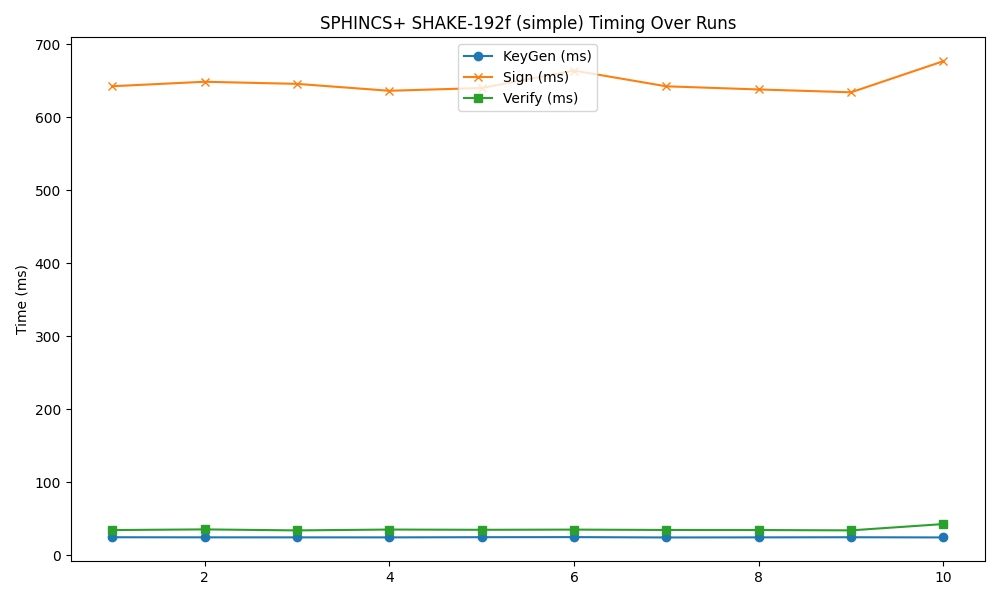

Data behind this chart, as committed beside it:
timestamp, mode, keygen, sign, verify
2025-04-21 17:45:01, 192f, 24.64, 642.4, 34.51
2025-04-21 17:45:02, 192f, 24.53, 648.5, 35.4
2025-04-21 17:45:04, 192f, 24.48, 645.6, 34.04
2025-04-21 17:45:05, 192f, 24.47, 636.2, 35.2
2025-04-21 17:45:07, 192f, 24.72, 640, 34.86
2025-04-21 17:45:08, 192f, 24.83, 663.9, 35.12
2025-04-21 17:45:10, 192f, 24.36, 642.3, 34.64
2025-04-21 17:45:11, 192f, 24.48, 638, 34.53
2025-04-21 17:45:13, 192f, 24.66, 634.1, 34.08
2025-04-21 17:45:15, 192f, 24.4, 676.8, 42.73
